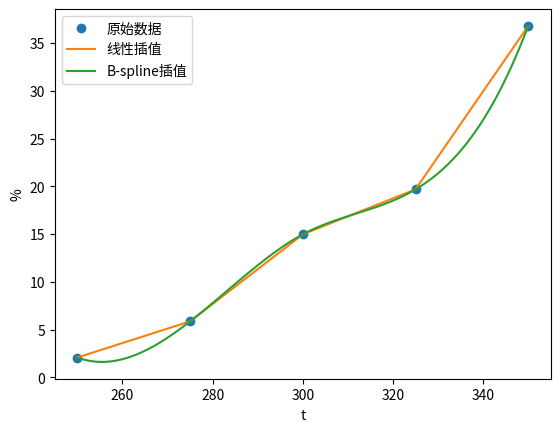

Here is the Python script that generated this plot:
# 一维插值（经过样本点）

import numpy as np
import pylab as pl
from scipy import interpolate
import matplotlib.pyplot as plt

# 线性插值（line）和样条插值（splev）

x = [250, 275, 300, 325, 350]
y = [2.07, 5.85, 14.97, 19.68, 36.80]

# 开始插值
x_new = np.linspace(250, 350, 1000)  # 新的精确度

# 线性插值
f_liner = interpolate.interp1d(x, y)

# 样条插值
tck = interpolate.splrep(x, y)
y_bspline = interpolate.splev(x_new, tck)

# 可视化
plt.xlabel(u't')
plt.ylabel(u'%')
plt.plot(x, y, "o", label=u"原始数据")
plt.plot(x_new, f_liner(x_new), label=u"线性插值")
plt.plot(x_new, y_bspline, label=u"B-spline插值")
pl.legend()
pl.show()
